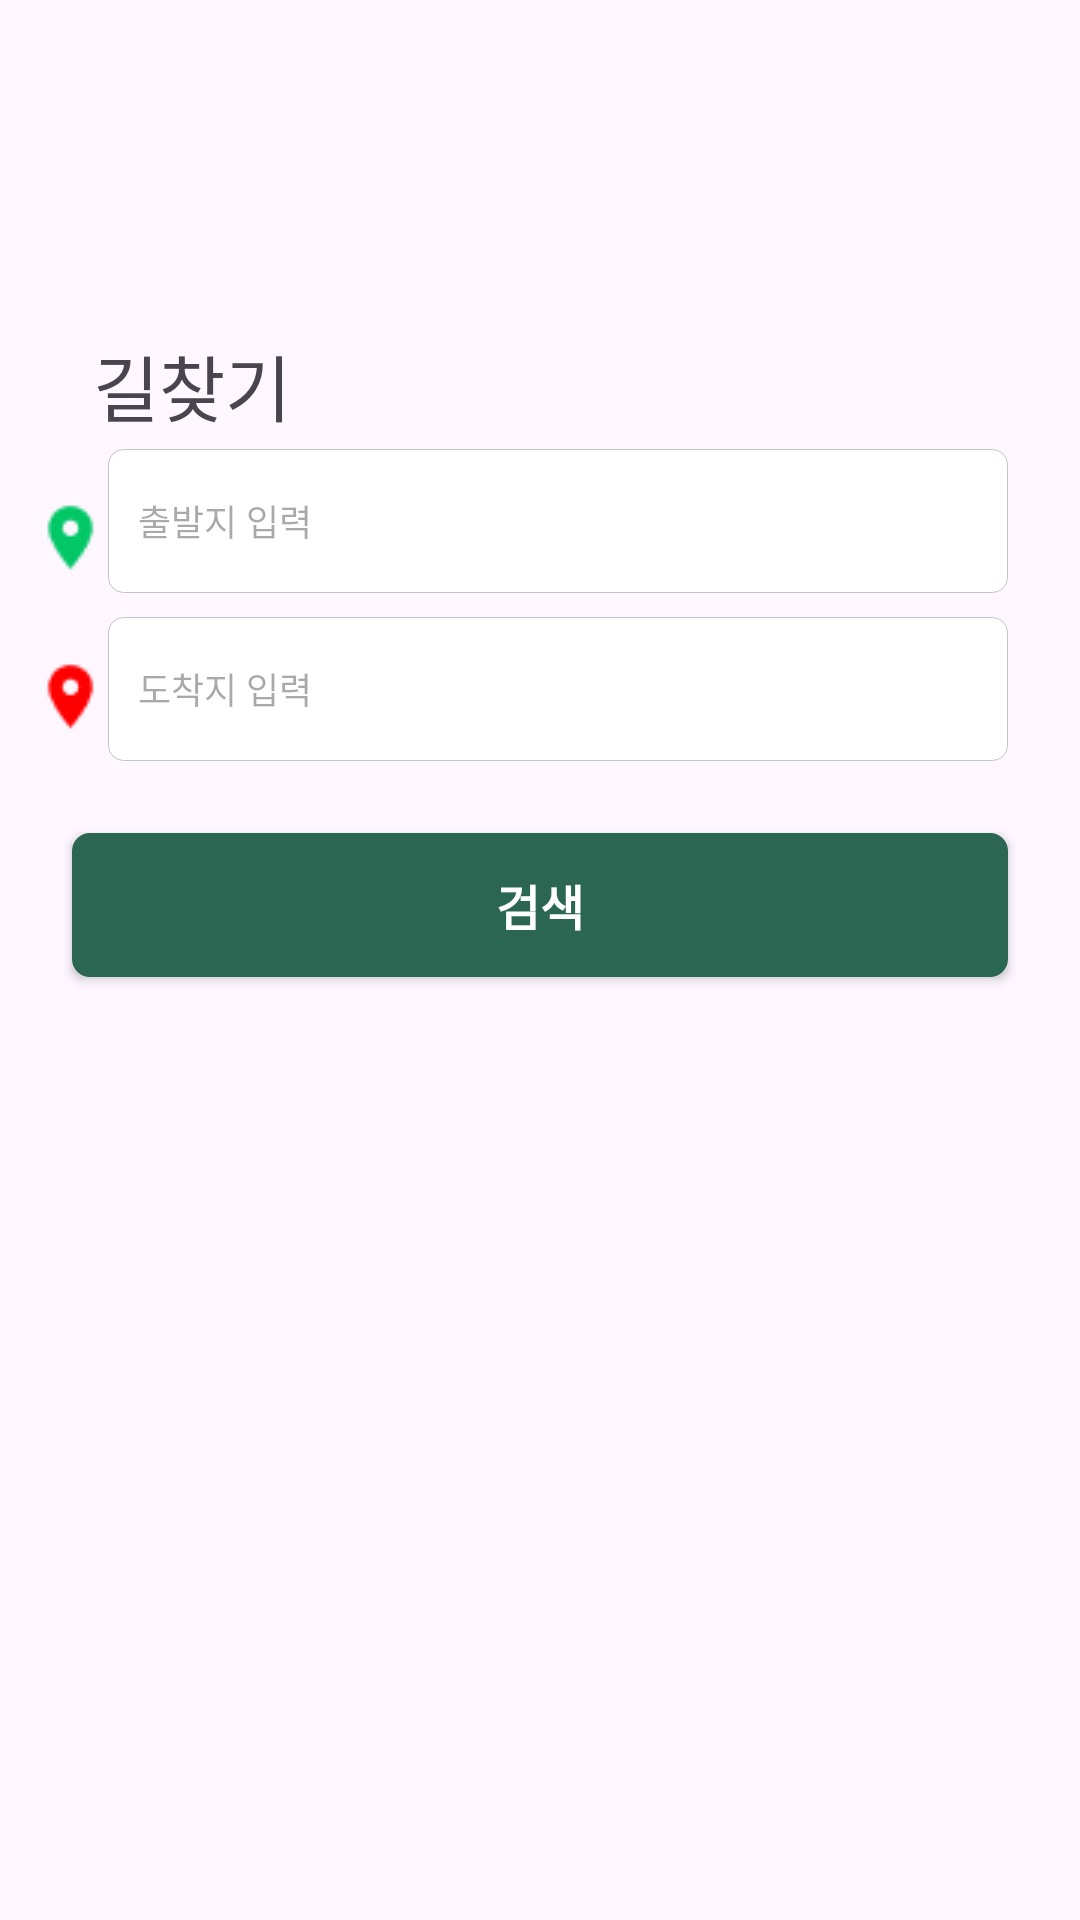

This screen was rendered from an Android layout file. Write that file and the resources it references.
<!-- AndroidManifest.xml: application theme Theme.SKKedula -->
<!-- res/layout/fragment_routesearch.xml -->
<?xml version="1.0" encoding="utf-8"?>
<androidx.constraintlayout.widget.ConstraintLayout xmlns:android="http://schemas.android.com/apk/res/android"
    xmlns:app="http://schemas.android.com/apk/res-auto"
    xmlns:tools="http://schemas.android.com/tools"
    android:layout_width="match_parent"
    android:layout_height="match_parent"
    tools:context=".SkkedulaActivity">

    <android.widget.Button
        android:id="@+id/searchbutton"
        android:layout_width="0dp"
        android:layout_height="48dp"
        android:layout_marginStart="24dp"
        android:layout_marginTop="24dp"
        android:layout_marginEnd="24dp"
        android:background="@drawable/button_green"
        android:fontFamily="@font/poppins_regular"
        android:fontWeight="600"
        android:text="검색"
        android:textColor="#FFFFFF"
        android:textSize="16dp"
        android:textStyle="bold"
        app:layout_constraintEnd_toEndOf="parent"
        app:layout_constraintHorizontal_bias="0.0"
        app:layout_constraintStart_toStartOf="parent"
        app:layout_constraintTop_toBottomOf="@+id/editend" />

    <ImageView
        android:id="@+id/startImageView"
        android:layout_width="wrap_content"
        android:layout_height="wrap_content"
        android:src="@drawable/icon_startpoint"
        app:layout_constraintBottom_toBottomOf="@+id/editstart"
        app:layout_constraintEnd_toStartOf="@+id/editstart"
        app:layout_constraintHorizontal_bias="1.0"
        app:layout_constraintStart_toStartOf="parent"
        app:layout_constraintTop_toTopOf="@+id/editstart"
        app:layout_constraintVertical_bias="0.739" />

    <ImageView
        android:id="@+id/endImageView"
        android:layout_width="wrap_content"
        android:layout_height="wrap_content"
        android:src="@drawable/icon_endpoint"
        app:layout_constraintBottom_toBottomOf="@+id/editend"
        app:layout_constraintEnd_toStartOf="@+id/editend"
        app:layout_constraintHorizontal_bias="1.0"
        app:layout_constraintStart_toStartOf="parent"
        app:layout_constraintTop_toBottomOf="@+id/editstart"
        app:layout_constraintVertical_bias="0.709" />

    <TextView
        android:id="@+id/routesearch"
        android:layout_width="wrap_content"
        android:layout_height="wrap_content"
        android:fontFamily="@font/poppins_bold"
        android:text="길찾기"
        android:textSize="24dp"
        app:layout_constraintBottom_toTopOf="@+id/guideline5"
        app:layout_constraintEnd_toStartOf="@+id/guideline4"
        app:layout_constraintHorizontal_bias="0.677"
        app:layout_constraintStart_toStartOf="parent"
        app:layout_constraintTop_toTopOf="@+id/guideline5"
        app:layout_constraintVertical_bias="0.463" />

    <EditText
        android:id="@+id/editstart"
        android:layout_width="0dp"
        android:layout_height="48dp"
        android:layout_marginStart="36dp"
        android:layout_marginTop="4dp"
        android:layout_marginEnd="24dp"
        android:background="@drawable/input_background"
        android:fontFamily="@font/poppins_regular"
        android:hint="출발지 입력"
        android:imeOptions="actionNext"
        android:inputType="textVisiblePassword"
        android:textSize="12dp"
        app:layout_constraintEnd_toEndOf="parent"
        app:layout_constraintHorizontal_bias="0.0"
        app:layout_constraintStart_toStartOf="parent"
        app:layout_constraintTop_toBottomOf="@+id/routesearch" />

    <EditText
        android:id="@+id/editend"
        android:layout_width="0dp"
        android:layout_height="48dp"
        android:layout_marginStart="36dp"
        android:layout_marginTop="8dp"
        android:layout_marginEnd="24dp"
        android:background="@drawable/input_background"
        android:fontFamily="@font/poppins_regular"
        android:hint="도착지 입력"
        android:imeOptions="actionNext"
        android:inputType="textVisiblePassword"
        android:textSize="12dp"
        app:layout_constraintEnd_toEndOf="parent"
        app:layout_constraintHorizontal_bias="0.0"
        app:layout_constraintStart_toStartOf="parent"
        app:layout_constraintTop_toBottomOf="@+id/editstart" />

    <androidx.constraintlayout.widget.Guideline
        android:id="@+id/guideline5"
        android:layout_width="wrap_content"
        android:layout_height="wrap_content"
        android:orientation="horizontal"
        app:layout_constraintGuide_percent="0.2" />

    <androidx.constraintlayout.widget.Guideline
        android:id="@+id/guideline4"
        android:layout_width="wrap_content"
        android:layout_height="wrap_content"
        android:orientation="vertical"
        app:layout_constraintGuide_percent="0.31" />

</androidx.constraintlayout.widget.ConstraintLayout>
<!-- resources referenced by this layout -->
<resources>
  <!-- drawable button_green (drawable) -->
  <?xml version="1.0" encoding="utf-8"?>
  <selector xmlns:android="http://schemas.android.com/apk/res/android">
  
      <item android:state_pressed="true" >
          <shape>
              <gradient
                  android:startColor="#2B9175"
                  android:endColor="#2B6653"
                  android:angle="270" />
              <stroke
                  android:width="2dp"
                  android:color="#2B9175" />
              <corners
                  android:radius="5dp" />
              <padding
                  android:left="10dp"
                  android:top="10dp"
                  android:right="10dp"
                  android:bottom="10dp"/>
          </shape>
      </item>
      
  
      <item android:state_focused="true">
          <shape>
              <gradient
                  android:startColor="#2B9175"
                  android:endColor="#2B6653"
                  android:angle="270" />
              <stroke
                  android:width="2dp"
                  android:color="#2B9175" />
              <corners
                  android:radius="5dp" />
              <padding
                  android:left="10dp"
                  android:top="10dp"
                  android:right="10dp"
                  android:bottom="10dp"/>
          </shape>
      </item>
      
  
      <item>
          <shape>
              <gradient
                  android:startColor="#2B6653"
                  android:endColor="#2B6653"
                  android:angle="90" />
              <stroke
                  android:width="2dp"
                  android:color="#2B6653" />
              <corners
                  android:radius="5dp" />
              <padding
                  android:left="10dp"
                  android:top="10dp"
                  android:right="10dp"
                  android:bottom="10dp"/>
          </shape>
      </item>
  
  
  </selector>
  <!-- drawable icon_endpoint: png bitmap (drawable, 344 bytes) -->
  <!-- drawable icon_startpoint: png bitmap (drawable, 518 bytes) -->
  <!-- drawable input_background (drawable) -->
  <?xml version="1.0" encoding="utf-8"?>
  <shape xmlns:android="http://schemas.android.com/apk/res/android"
      android:shape="rectangle">
      <gradient
          android:startColor="#FFFFFF"
          android:endColor="#FFFFFF"
          android:angle="270" />
      <stroke
          android:width="1px"
          android:color="#C4C4C4" />
      <corners
          android:radius="5dp" />
      <padding
          android:left="10dp"
          android:top="10dp"
          android:right="10dp"
          android:bottom="10dp"/>
  </shape>
  <style name="Theme.SKKedula" parent="Base.Theme.SKKedula">
          <item name="colorPrimary">@color/black</item>
          <item name="colorPrimaryVariant">@color/gray</item>
          <item name="colorOnPrimary">@color/white</item>
          
          <item name="colorSecondary">@color/skkugreen</item>
          <item name="colorSecondaryVariant">@color/white</item>
          <item name="colorOnSecondary">@color/black</item>
          
          <item name="android:statusBarColor">?attr/colorPrimaryVariant</item>
      </style>
  <style name="Base.Theme.SKKedula" parent="Theme.Material3.DayNight.NoActionBar">
          
          
          <item name="android:timePickerStyle">@style/MyTimePickerTheme</item>
      </style>
  <color name="black">#FF000000</color>
  <color name="gray">#50333333</color>
  <color name="white">#FFFFFFFF</color>
  <color name="skkugreen">#2B6653</color>
  <style name="MyTimePickerTheme" parent="android:Widget.Material.Light.TimePicker">
          <item name="android:timePickerMode">spinner</item>
      </style>
</resources>
